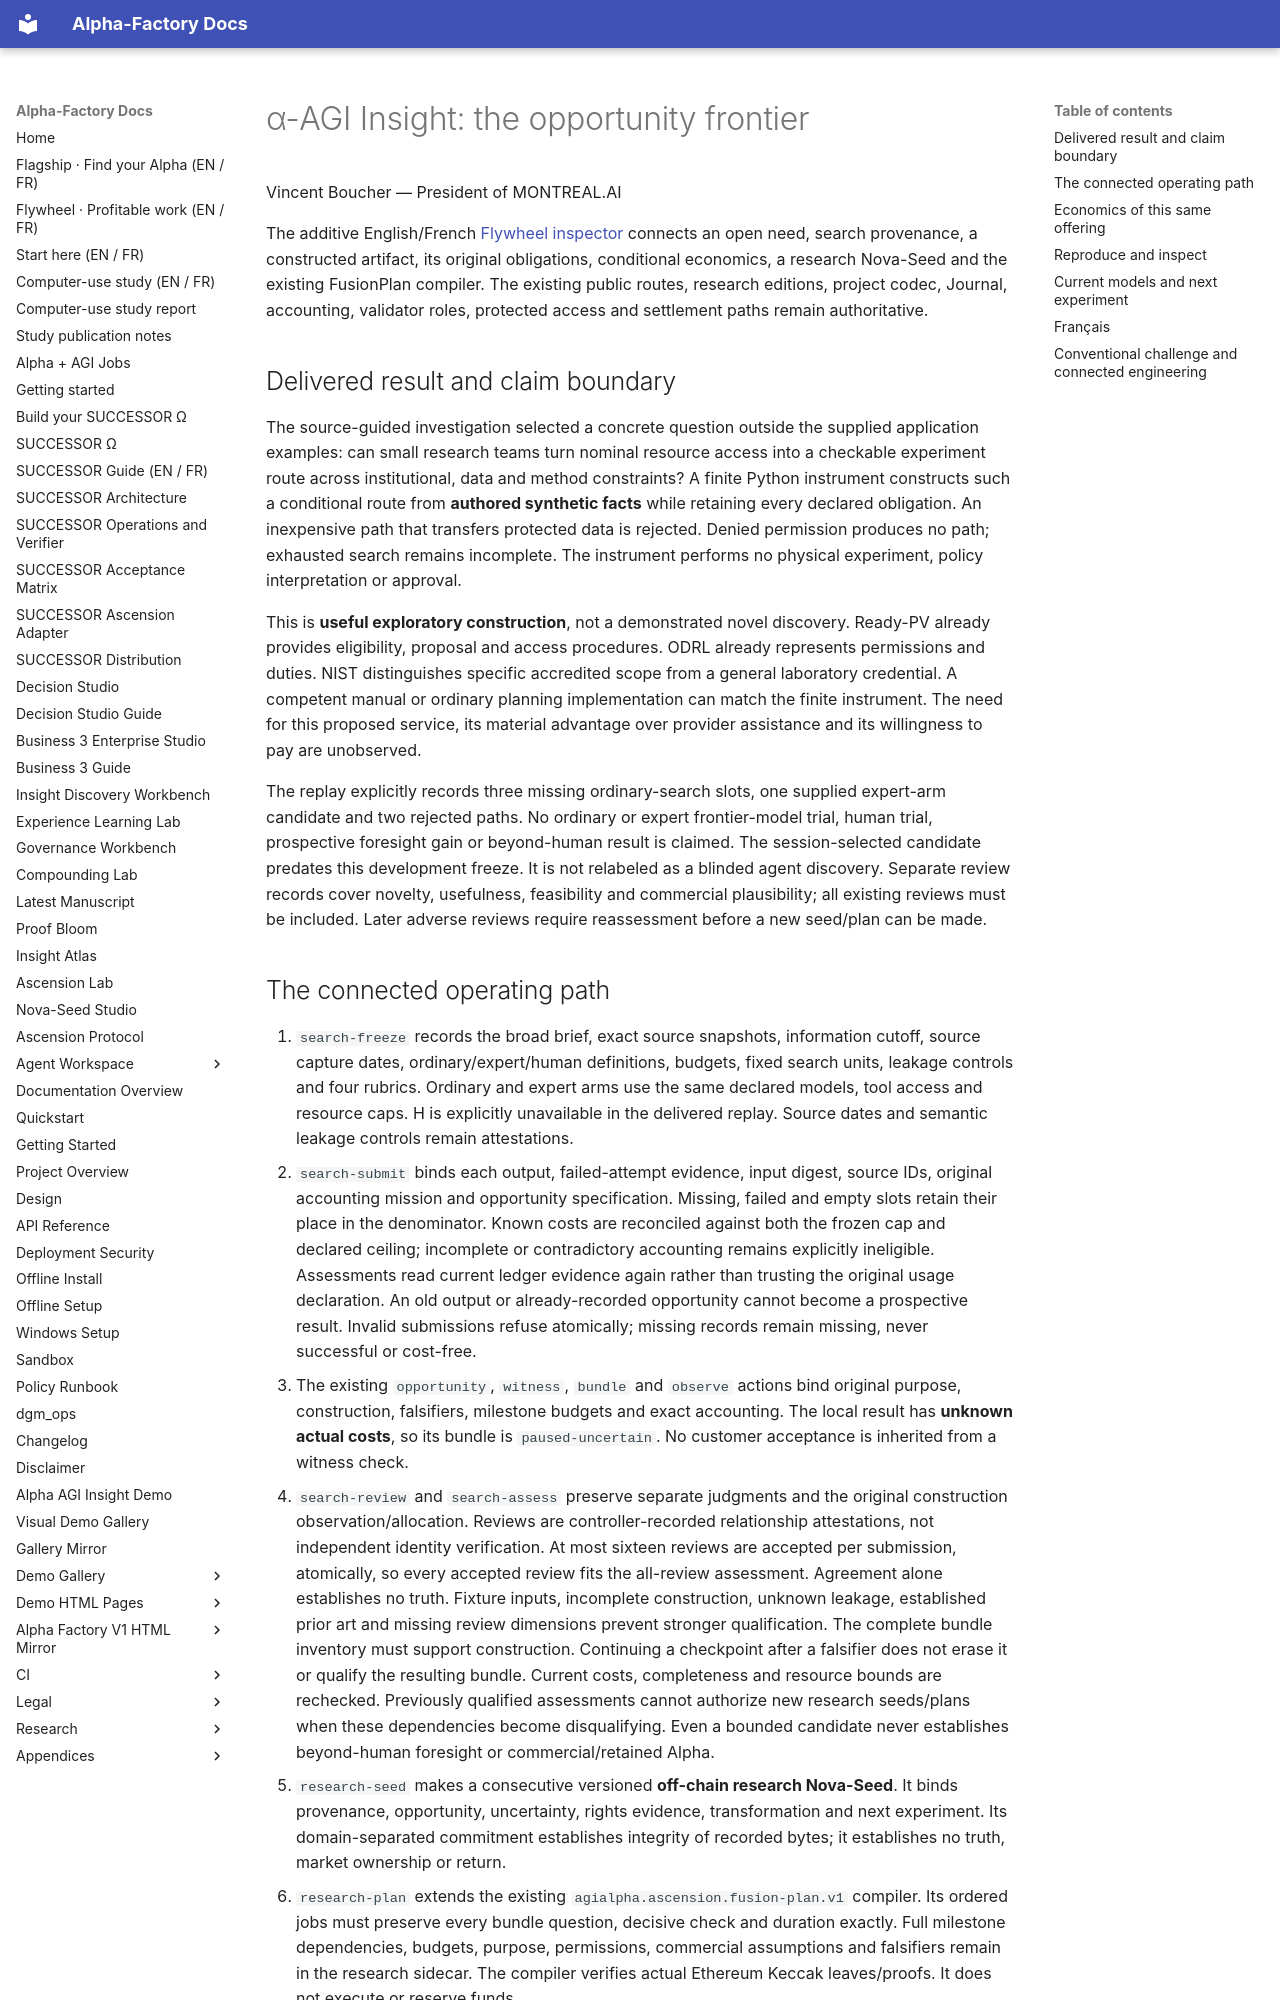

repository: MontrealAI/AGI-Alpha-Agent-v0 · page: agent/INSIGHT_FRONTIER/index.html · generator: mkdocs

# α-AGI Insight: the opportunity frontier

Vincent Boucher — President of MONTREAL.AI

The additive English/French [Flywheel inspector](../../flywheel/#insight-frontier) connects an open need,
search provenance, a constructed artifact, its original obligations, conditional economics, a research
Nova-Seed and the existing FusionPlan compiler. The existing public routes, research editions, project
codec, Journal, accounting, validator roles, protected access and settlement paths remain authoritative.

## Delivered result and claim boundary

The source-guided investigation selected a concrete question outside the supplied application examples:
can small research teams turn nominal resource access into a checkable experiment route across
institutional, data and method constraints? A finite Python instrument constructs such a conditional
route from **authored synthetic facts** while retaining every declared obligation. An inexpensive path
that transfers protected data is rejected. Denied permission produces no path; exhausted search remains
incomplete. The instrument performs no physical experiment, policy interpretation or approval.

This is **useful exploratory construction**, not a demonstrated novel discovery. Ready-PV already
provides eligibility, proposal and access procedures. ODRL already represents permissions and duties.
NIST distinguishes specific accredited scope from a general laboratory credential. A competent manual
or ordinary planning implementation can match the finite instrument. The need for this proposed service,
its material advantage over provider assistance and its willingness to pay are unobserved.

The replay explicitly records three missing ordinary-search slots, one supplied expert-arm candidate
and two rejected paths. No ordinary or expert frontier-model trial, human trial, prospective foresight
gain or beyond-human result is claimed. The session-selected candidate predates this development freeze.
It is not relabeled as a blinded agent discovery. Separate review records cover novelty, usefulness,
feasibility and commercial plausibility; all existing reviews must be included. Later adverse reviews
require reassessment before a new seed/plan can be made.
